Labelled photos from "herb_identification", an image-classification folder in Mitlpsy/herb_identification. The possible labels are: Etlingera elatior, Euphorbia hirta L, Leucas aspera.

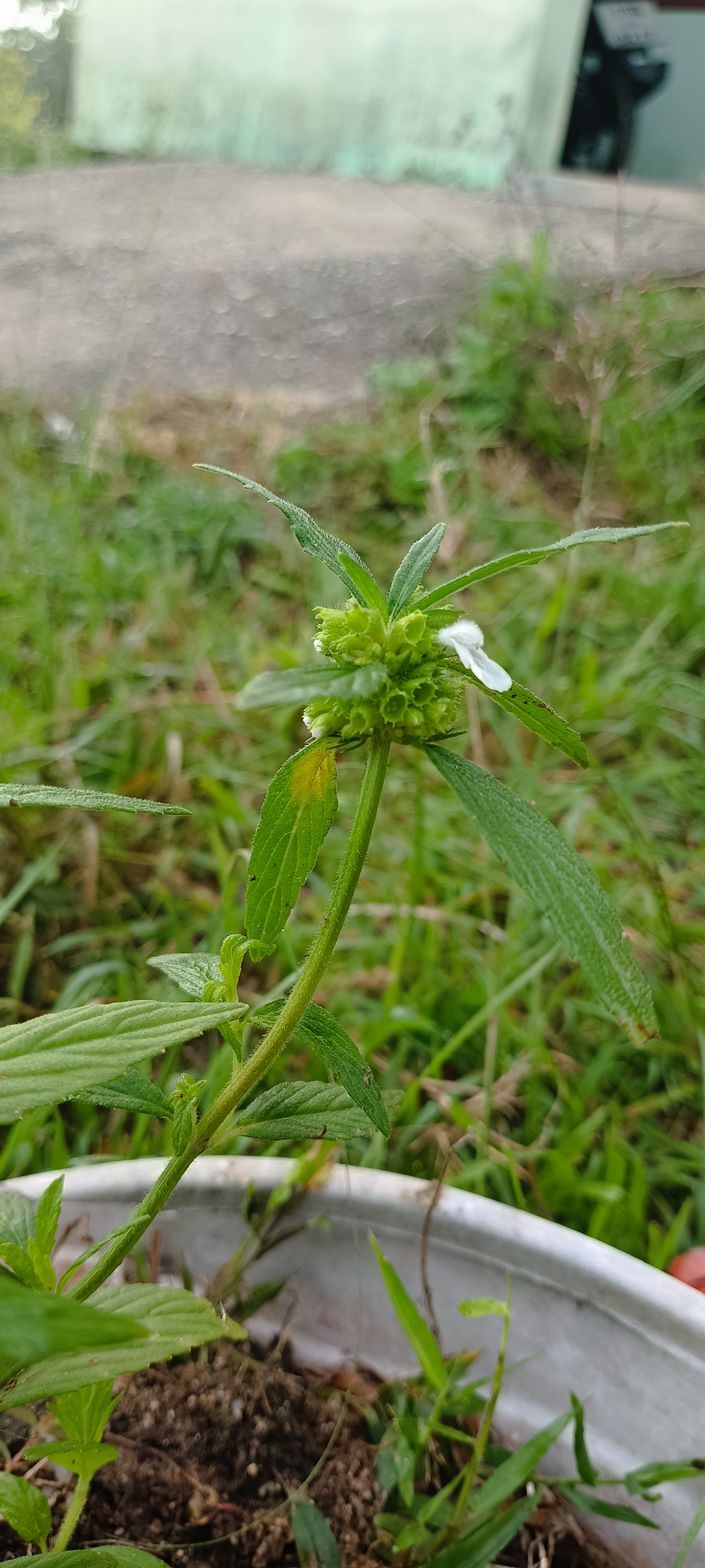
Label: Leucas aspera

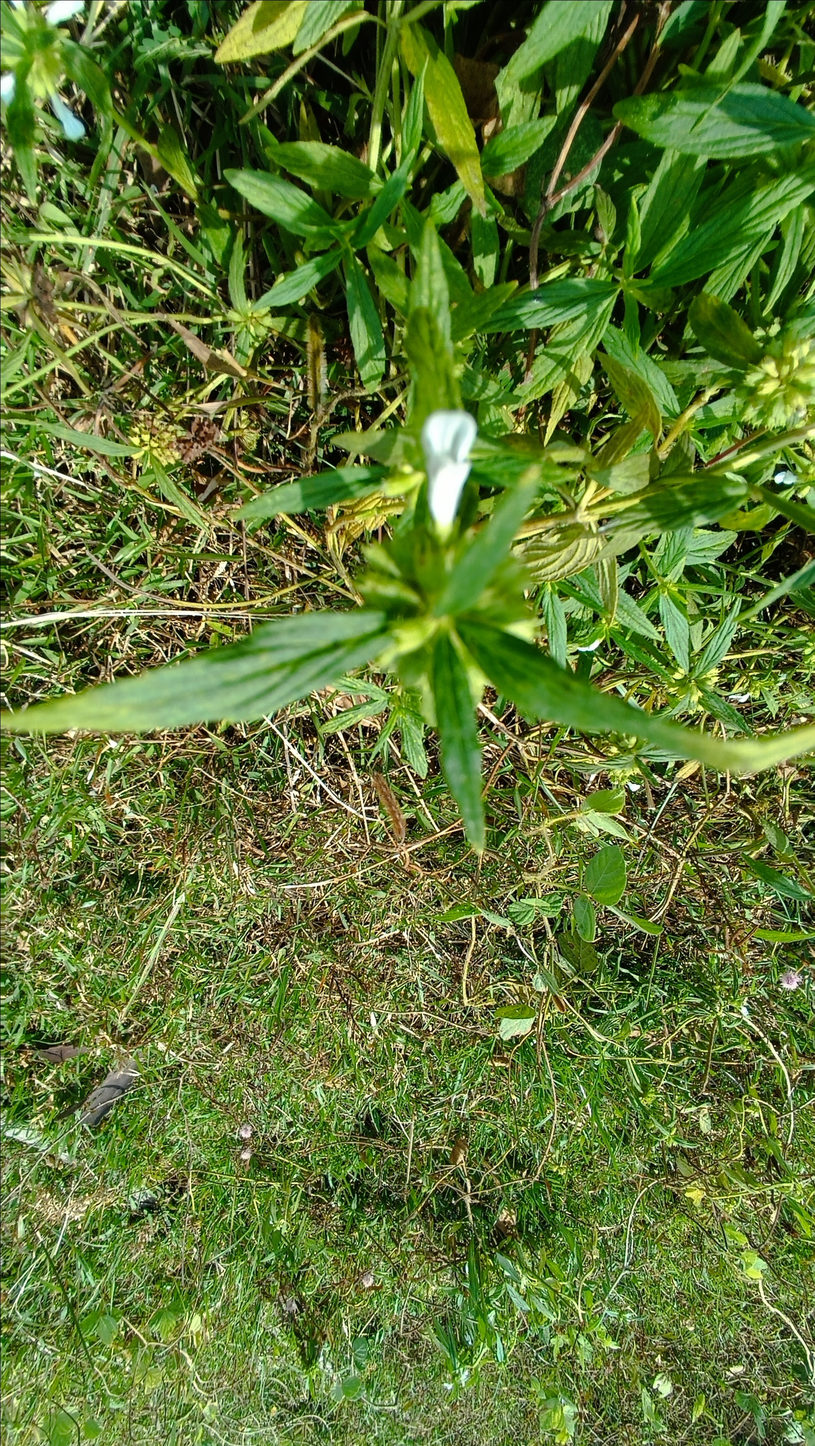
Label: Leucas aspera

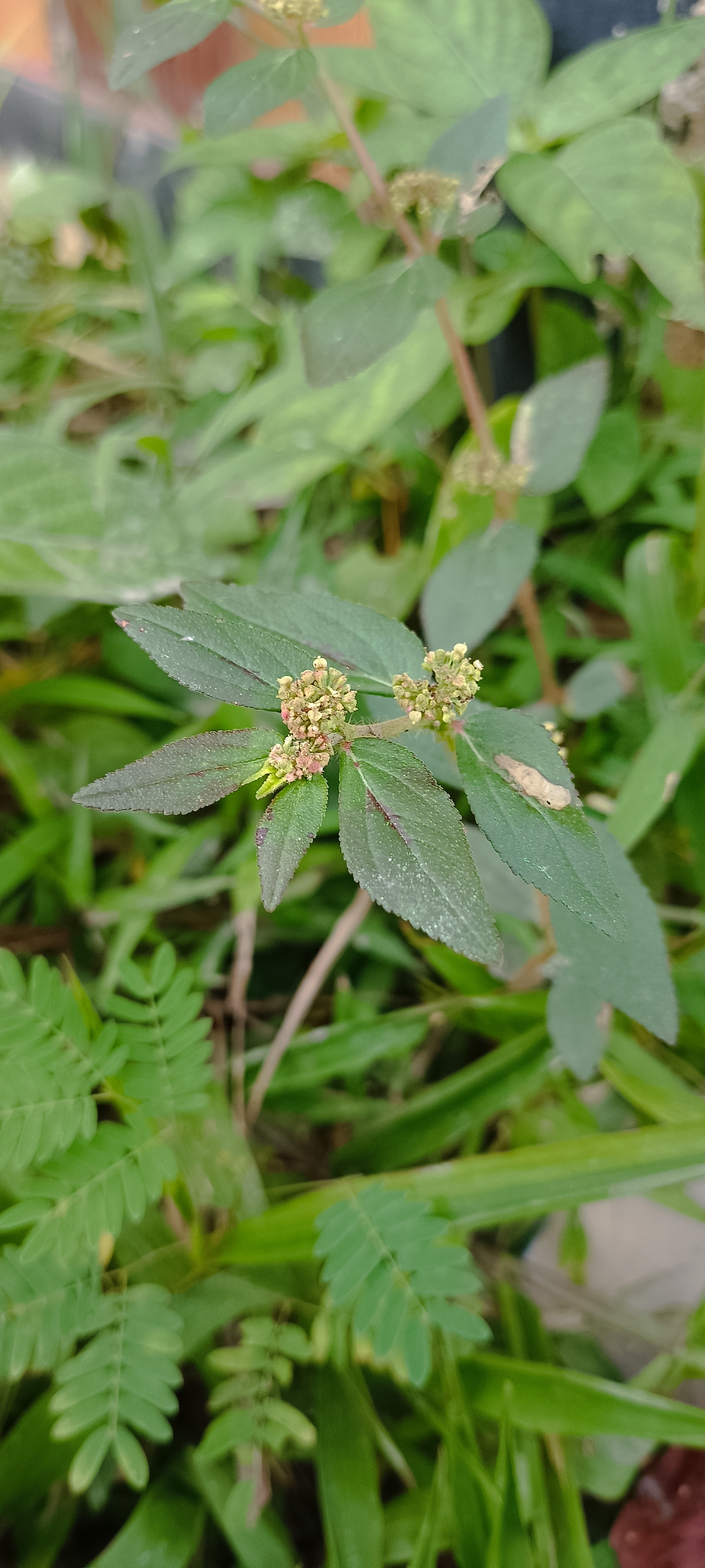
Label: Euphorbia hirta L

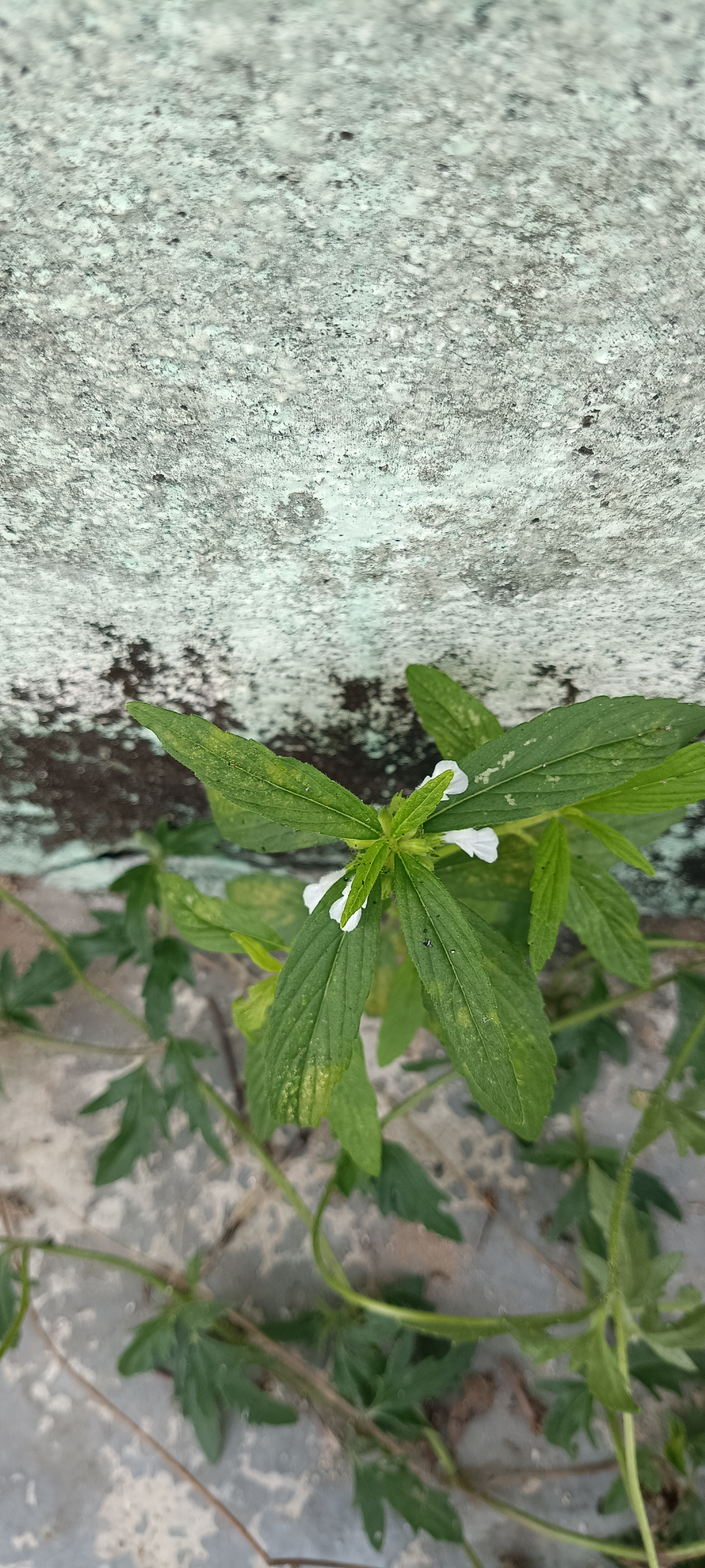
Label: Leucas aspera

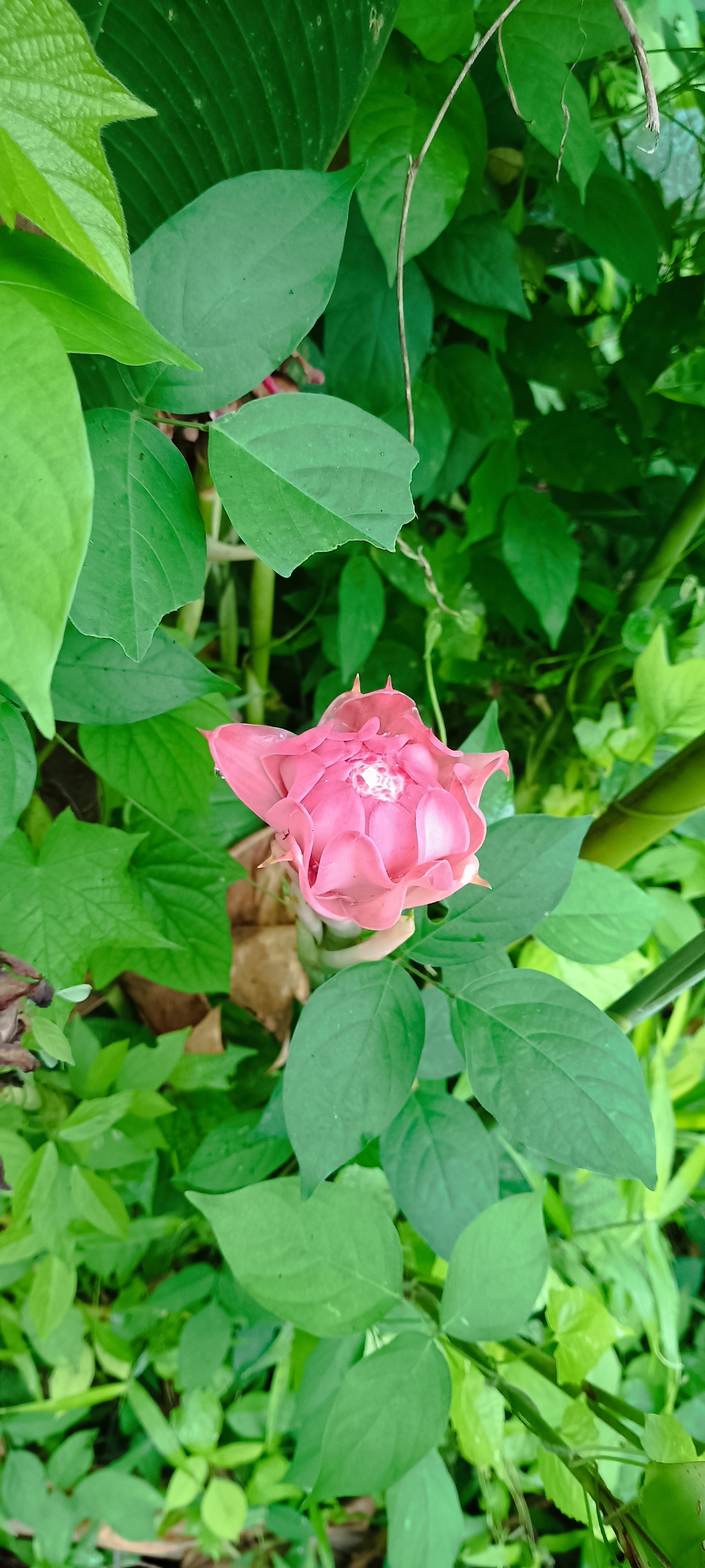
Label: Etlingera elatior

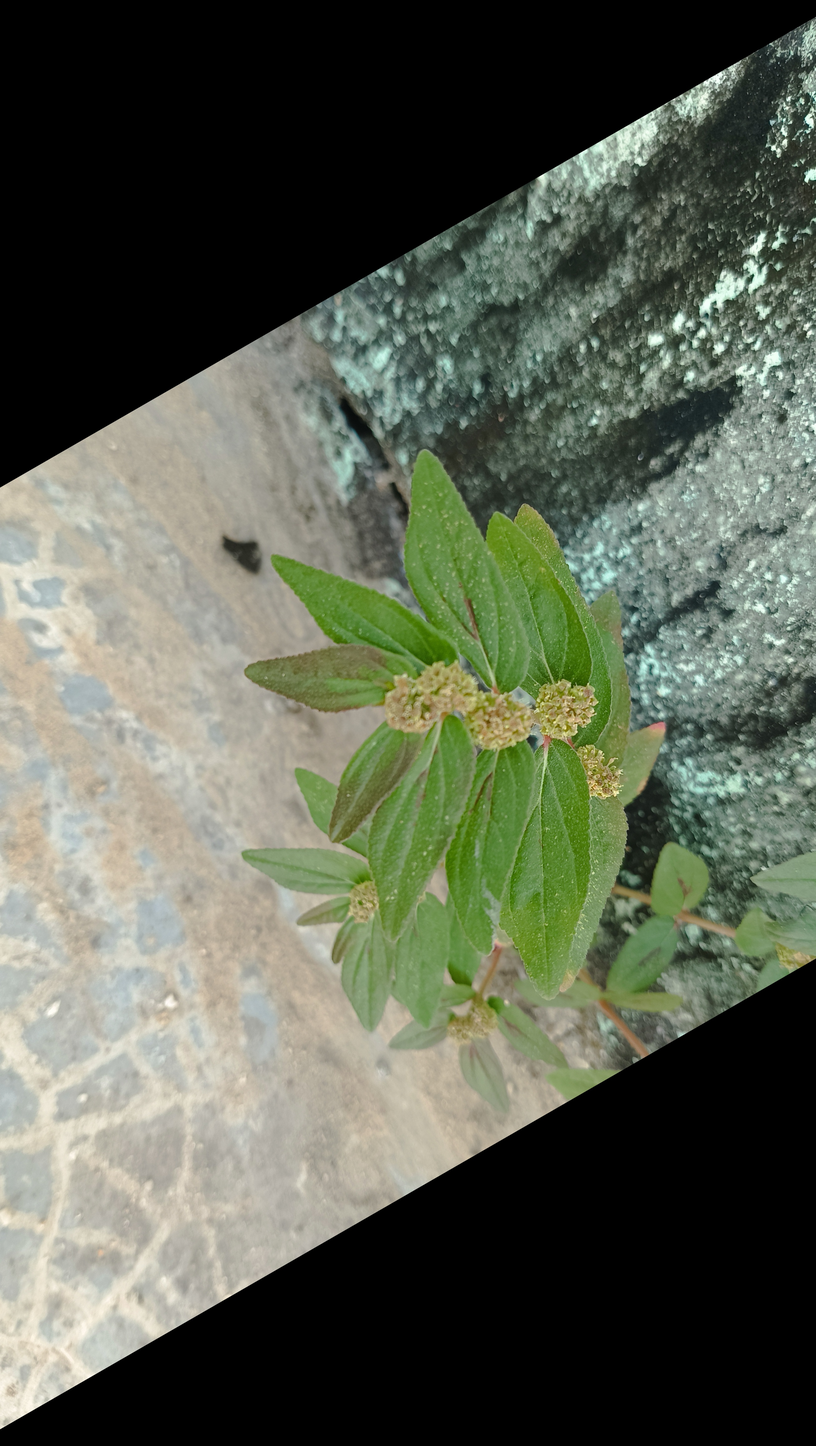
Label: Euphorbia hirta L
